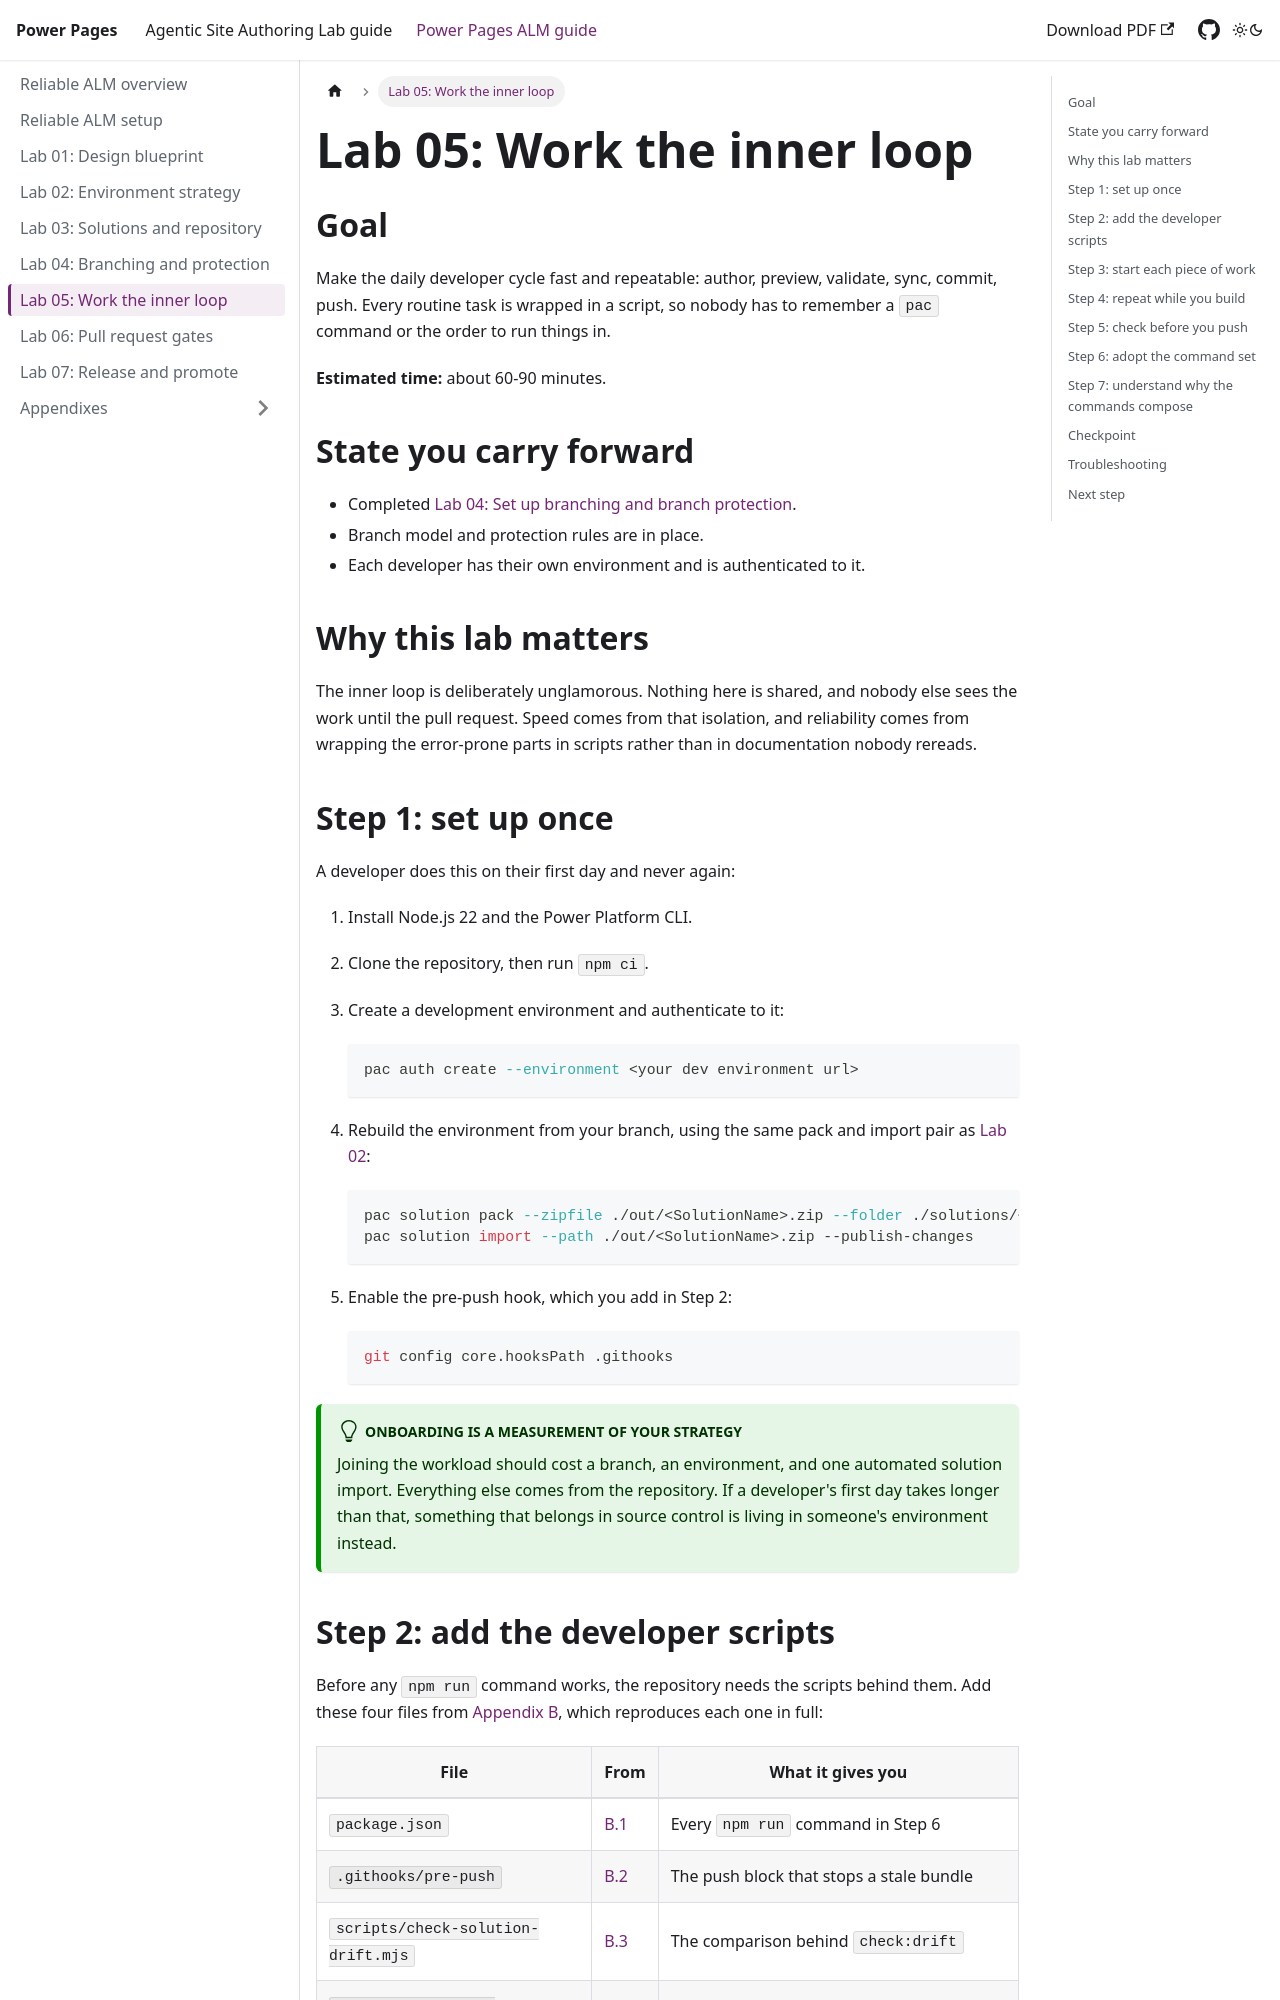

repository: neerajnandwana-msft/powerpages-lab · page: reliable-alm/05-inner-loop.html · generator: docusaurus

---
sidebar_position: 6
sidebar_label: "Lab 05: Work the inner loop"
title: "Lab 05: Work the inner loop"
className: powerPlatformGuide
---

# Lab 05: Work the inner loop

## Goal

Make the daily developer cycle fast and repeatable: author, preview, validate, sync, commit, push. Every routine task is wrapped in a script, so nobody has to remember a `pac` command or the order to run things in.

**Estimated time:** about 60-90 minutes.

## State you carry forward

- Completed [Lab 04: Set up branching and branch protection](04-branching-and-protection.md).
- Branch model and protection rules are in place.
- Each developer has their own environment and is authenticated to it.

## Why this lab matters

The inner loop is deliberately unglamorous. Nothing here is shared, and nobody else sees the work until the pull request. Speed comes from that isolation, and reliability comes from wrapping the error-prone parts in scripts rather than in documentation nobody rereads.

## Step 1: set up once

A developer does this on their first day and never again:

1. Install Node.js 22 and the Power Platform CLI.
2. Clone the repository, then run `npm ci`.
3. Create a development environment and authenticate to it:

   ```bash
   pac auth create --environment <your dev environment url>
   ```

4. Rebuild the environment from your branch, using the same pack and import pair as [Lab 02](02-environment-strategy.md):

   ```bash
   pac solution pack --zipfile ./out/<SolutionName>.zip --folder ./solutions/<SolutionName>/src --packagetype Unmanaged
   pac solution import --path ./out/<SolutionName>.zip --publish-changes
   ```

5. Enable the pre-push hook, which you add in Step 2:

   ```bash
   git config core.hooksPath .githooks
   ```

:::tip Onboarding is a measurement of your strategy
Joining the workload should cost a branch, an environment, and one automated solution import. Everything else comes from the repository. If a developer's first day takes longer than that, something that belongs in source control is living in someone's environment instead.
:::
